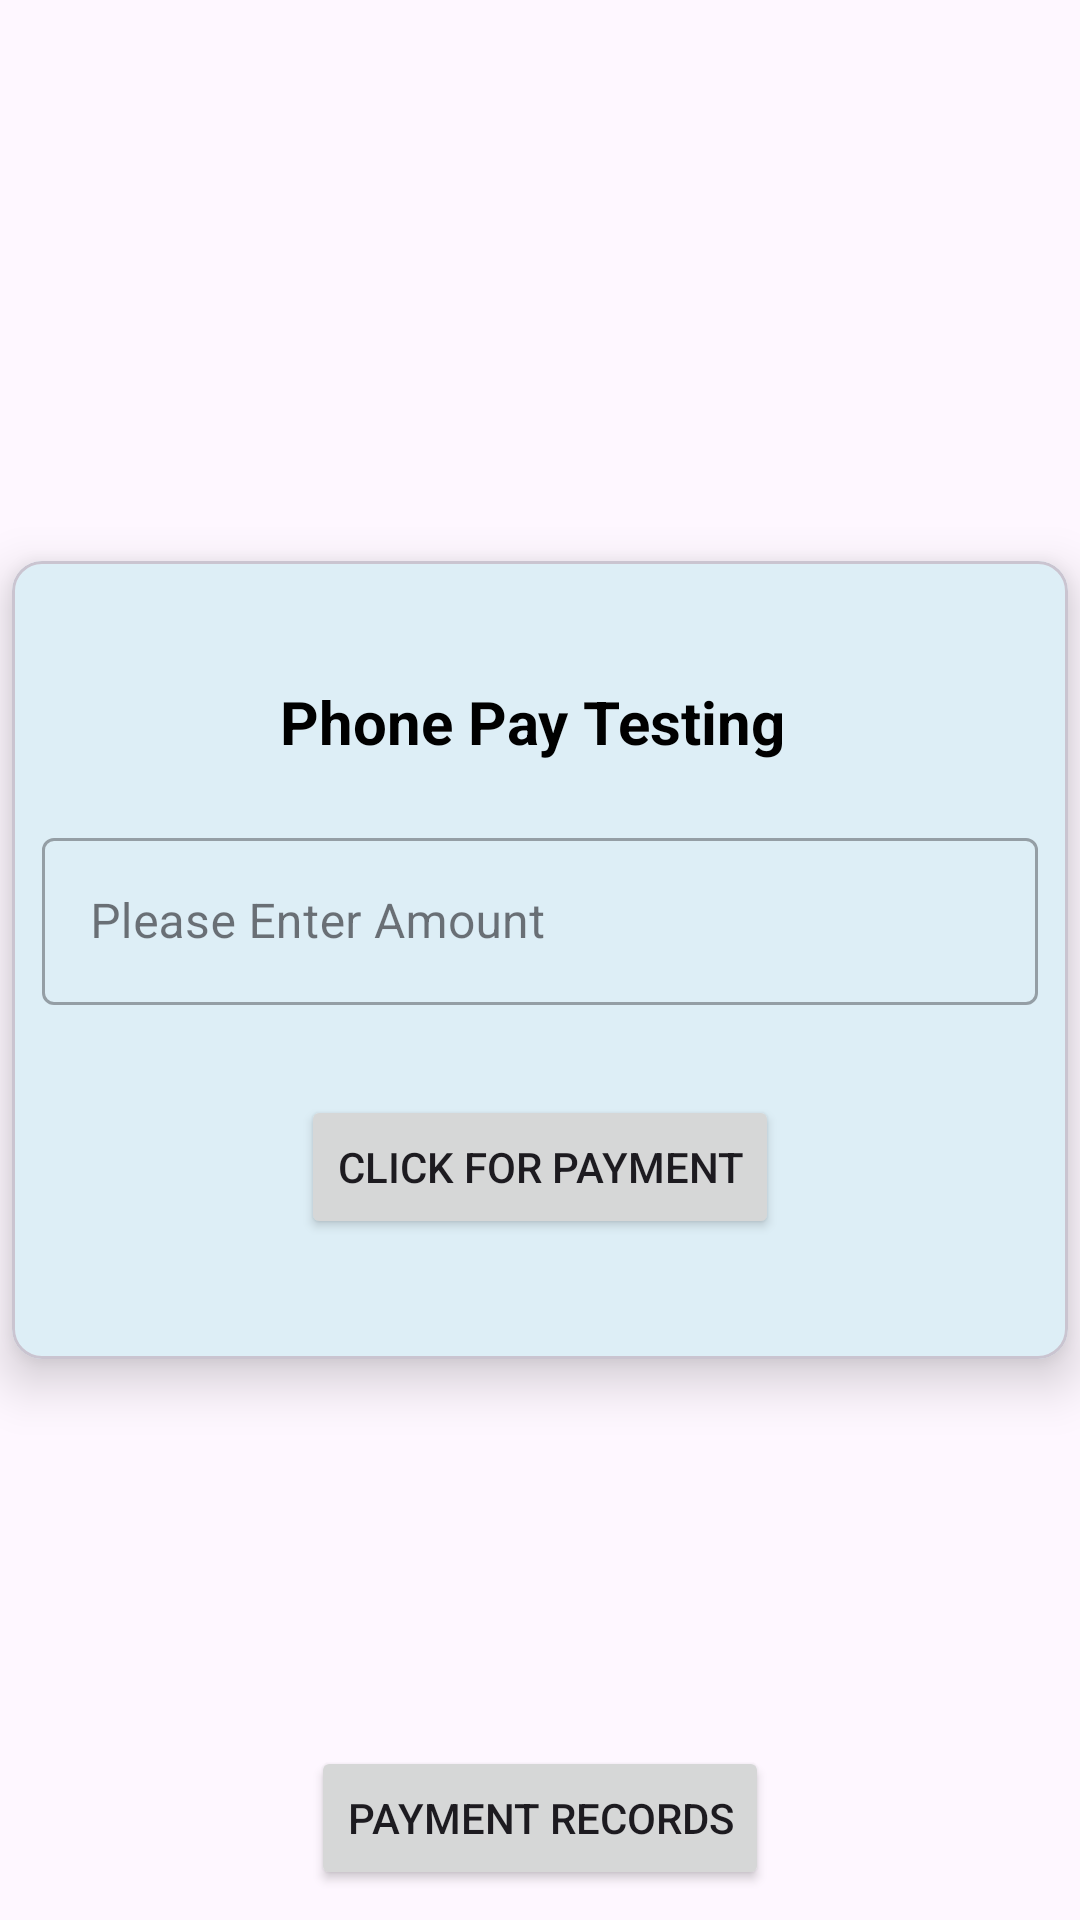

Reconstruct the res/layout file that produces this screen, plus the resources it refers to.
<!-- AndroidManifest.xml: application theme Theme.PhonePayPaymentIntegration -->
<!-- res/layout/activity_main.xml -->
<?xml version="1.0" encoding="utf-8"?>
<RelativeLayout xmlns:android="http://schemas.android.com/apk/res/android"
    xmlns:app="http://schemas.android.com/apk/res-auto"
    xmlns:tools="http://schemas.android.com/tools"
    android:layout_width="match_parent"
    android:layout_height="match_parent"
    android:orientation="vertical"
    tools:context=".MainActivity">

    <RelativeLayout
        android:layout_width="match_parent"
        android:gravity="center"
        android:layout_height="match_parent">

        <com.google.android.material.card.MaterialCardView
            android:layout_width="match_parent"
            app:cardCornerRadius="10dp"
            android:layout_margin="4dp"
            app:cardElevation="10dp"
            android:backgroundTint="#DDEEF6"
            app:cardMaxElevation="4dp"
            android:layout_height="wrap_content">
            <LinearLayout
                android:layout_width="match_parent"
                android:layout_marginTop="30dp"
                android:orientation="vertical"
                android:layout_marginBottom="30dp"
                android:layout_marginHorizontal="10dp"
                android:layout_height="wrap_content">


                <TextView
                    android:layout_width="wrap_content"
                    android:layout_marginTop="10dp"
                    android:textSize="20sp"
                    android:layout_gravity="center"
                    android:textColor="@color/black"
                    android:textStyle="bold"
                    android:layout_marginBottom="20dp"
                    android:text="Phone Pay Testing "
                    android:layout_height="wrap_content">

                </TextView>
                <com.google.android.material.textfield.TextInputLayout
                    android:id="@+id/outlinedTextField"
                    android:layout_width="match_parent"
                    android:layout_height="wrap_content"
                    android:hint="Please Enter Amount"
                    style="@style/Widget.MaterialComponents.TextInputLayout.OutlinedBox">

                    <com.google.android.material.textfield.TextInputEditText
                        android:layout_width="match_parent"
                        android:layout_height="wrap_content"
                        android:id="@+id/amount"
                        />
                    <Button
                        android:layout_width="wrap_content"
                        android:layout_height="wrap_content"
                        android:text="Click For Payment"
                        android:id="@+id/paymentBtn"
                        android:paddingVertical="10dp"
                        android:layout_marginTop="30dp"
                        android:layout_marginBottom="10dp"
                        android:layout_gravity="center" />

                </com.google.android.material.textfield.TextInputLayout>
            </LinearLayout>
        </com.google.android.material.card.MaterialCardView>
    </RelativeLayout>



<RelativeLayout
    android:layout_width="match_parent"
    android:layout_height="wrap_content"
    android:layout_alignParentBottom="true">
    <Button
        android:layout_width="wrap_content"
        android:layout_height="wrap_content"
        android:text="Payment Records"
        android:id="@+id/recordBtn"
        android:layout_centerHorizontal="true"
        android:layout_marginBottom="10dp"
        android:gravity="center" />

</RelativeLayout>

    <TextView
        android:layout_width="match_parent"
        android:layout_marginTop="10dp"
        android:id="@+id/status"
        android:layout_height="wrap_content">


    </TextView>

</RelativeLayout>
<!-- resources referenced by this layout -->
<resources>
  <style name="Theme.PhonePayPaymentIntegration" parent="Base.Theme.PhonePayPaymentIntegration" />
  <style name="Base.Theme.PhonePayPaymentIntegration" parent="Theme.Material3.DayNight.NoActionBar">
          
          
      </style>
  <!-- not gathered from this repository: default colours our renderer supplied (Android Studio template values) -->
  <color name="black">#FF000000</color>
</resources>
